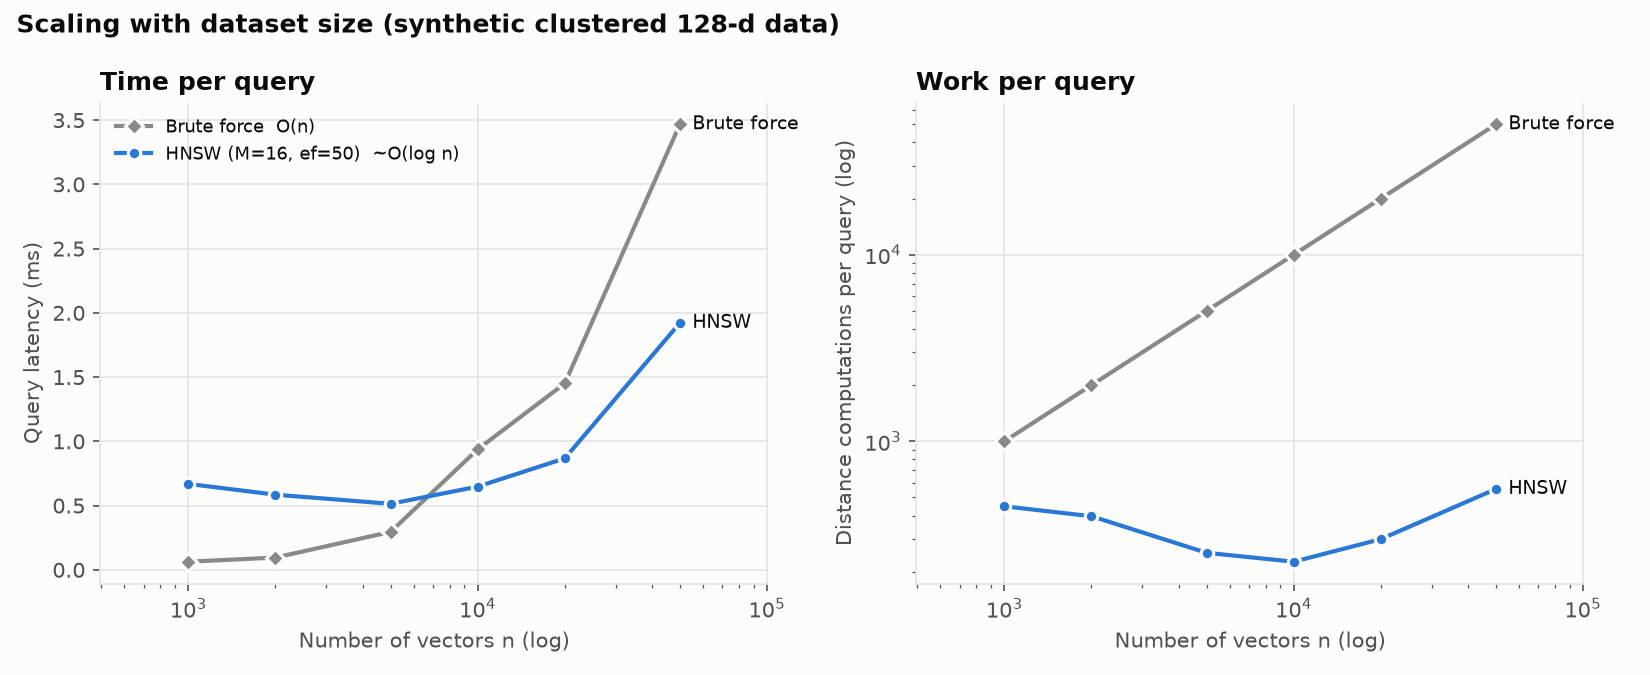

Data behind this chart, as committed beside it:
n, hnsw_ms, brute_ms, hnsw_recall, hnsw_dist_per_query, brute_dist_per_query, hnsw_build_s_total, max_level
1000, 0.6689, 0.0634, 1, 448.1, 1000, 1.834, 2
2000, 0.5849, 0.0958, 1, 396.6, 2000, 4.293, 2
5000, 0.5141, 0.2953, 1, 252.5, 5000, 11.79, 3
10000, 0.6477, 0.9378, 1, 226.2, 10000, 23.86, 3
20000, 0.8676, 1.451, 1, 298.8, 20000, 45.48, 3
50000, 1.922, 3.467, 0.9980, 554.7, 50000, 120.4, 4
